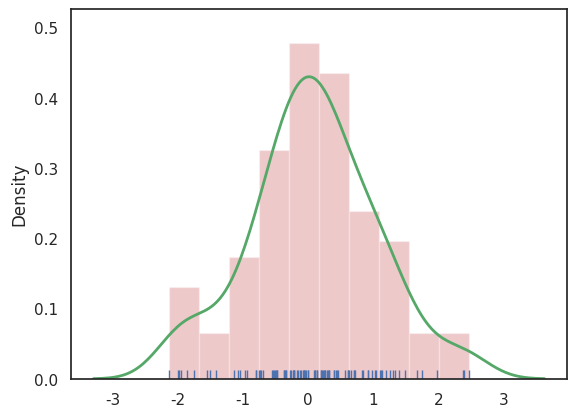

Write Python code to recreate this figure.
import numpy as np
import seaborn as sns
import matplotlib.pyplot as plt
sns.set(style="white")

rs = np.random.RandomState(10)
d = rs.normal(size=100)

colors = ["r", "g", "b"]

sns.distplot(d, kde=True, hist=True, bins=10,
             rug=True,hist_kws={"alpha": 0.3,
                                "color": colors[0]},
             kde_kws={"color": colors[1], "lw": 2},
             rug_kws={"color": colors[2]})
plt.show()
